Photos from the image-classification dataset "Dataset" in the GitHub repository cel-esx/EGL314_TeamB. Its 7 classes are: background, bird, moose, palm, spider, swan, wolf.

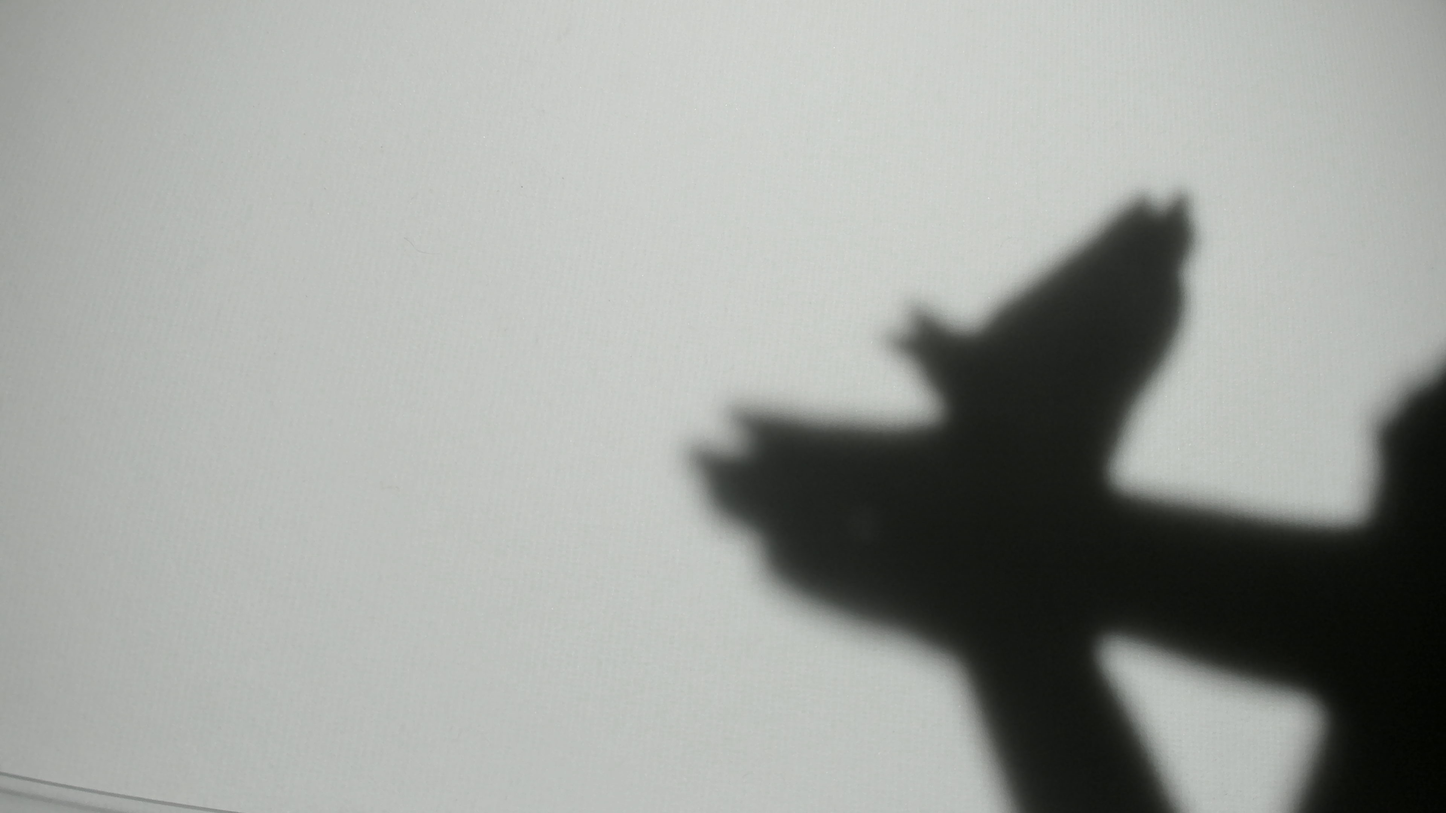
Label: bird

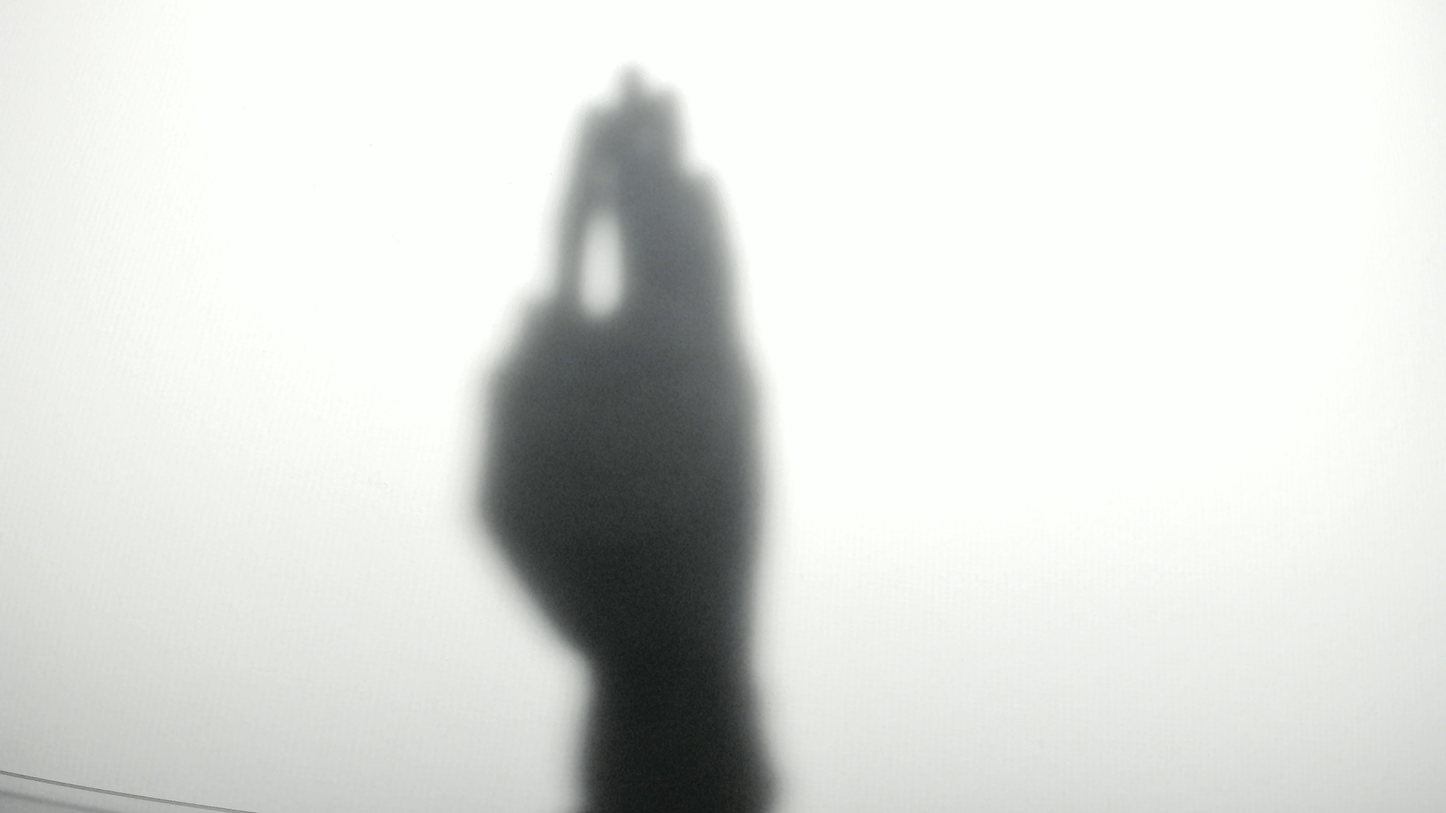
Label: palm

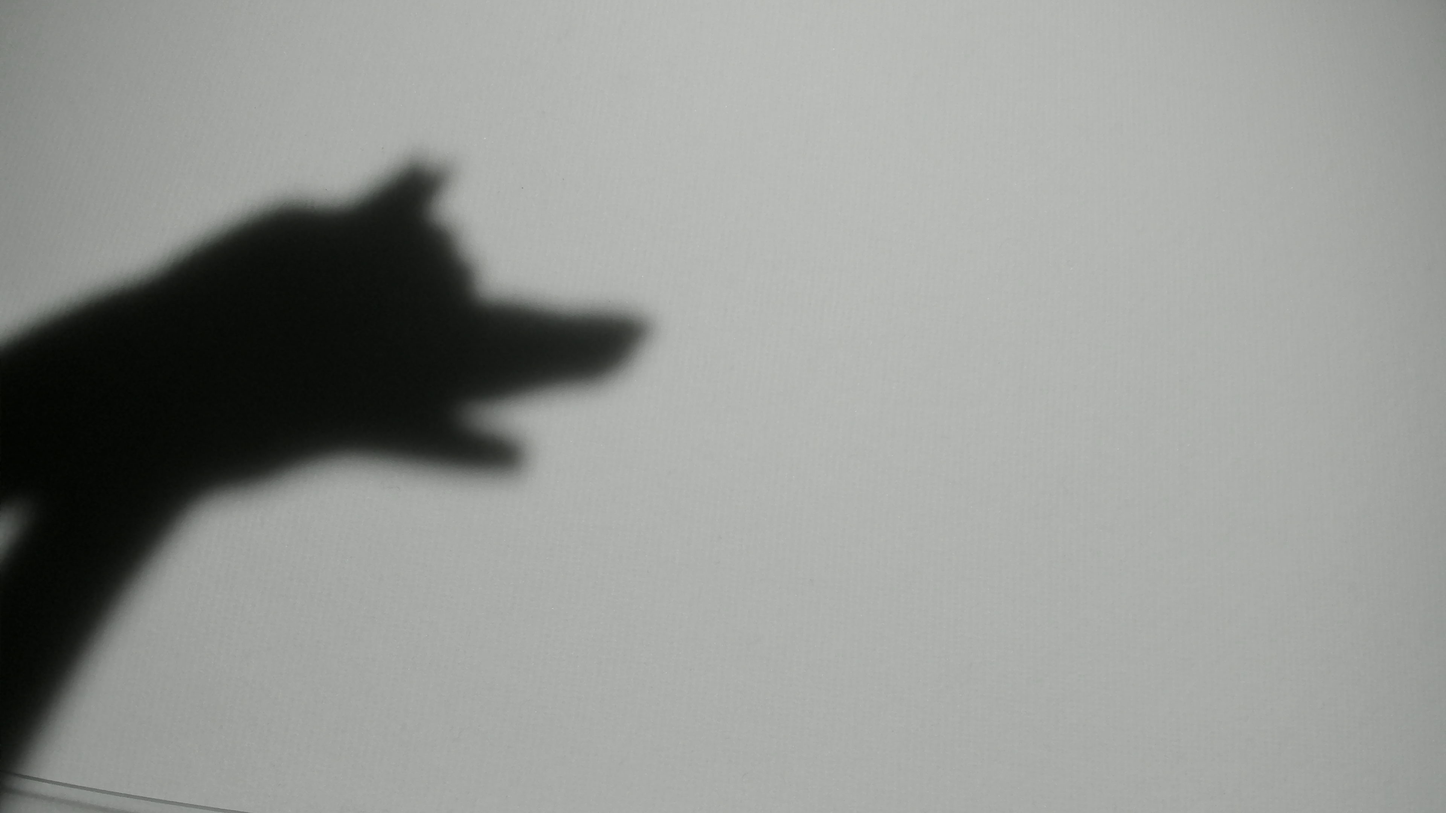
Label: wolf

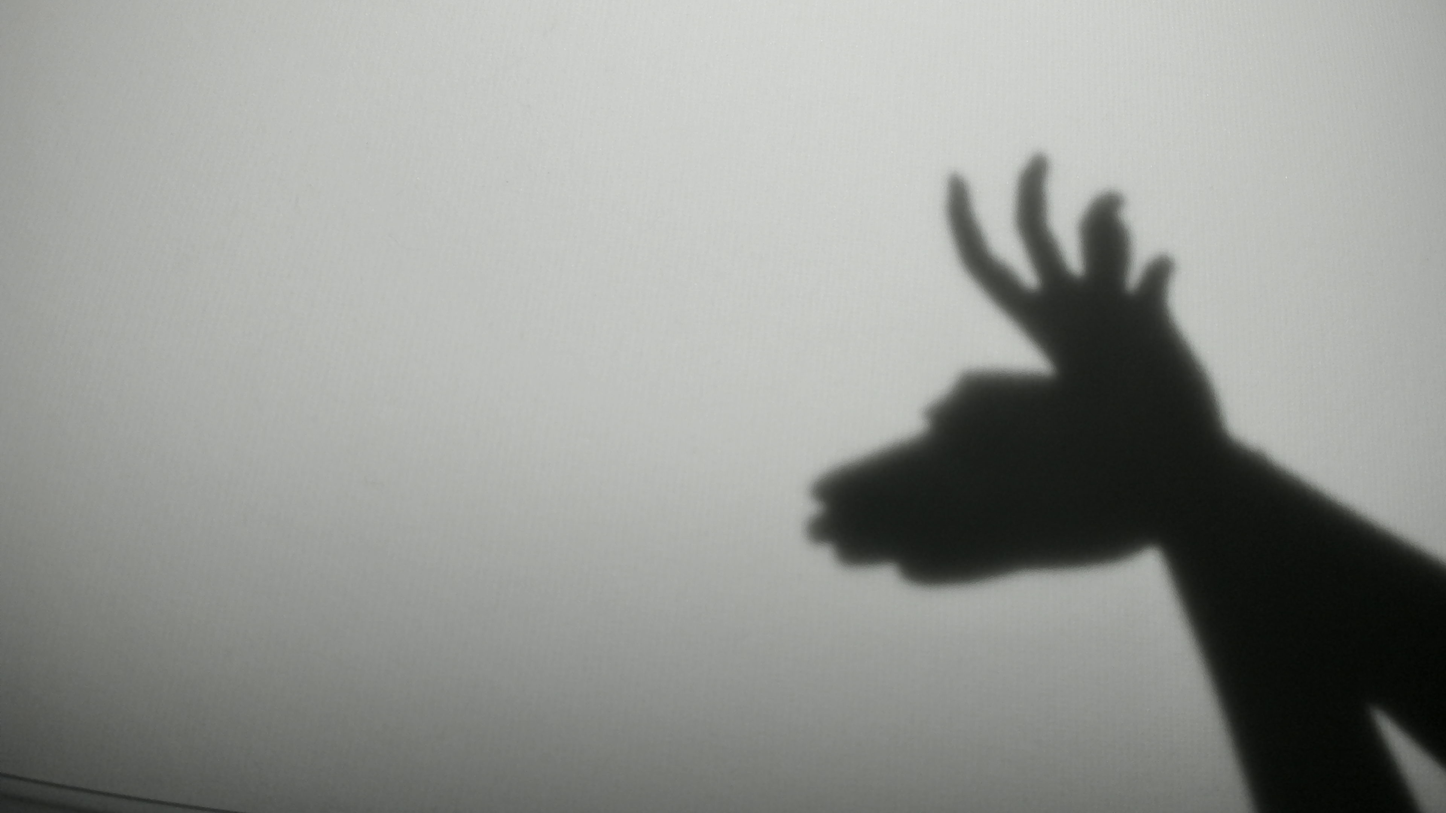
Label: moose

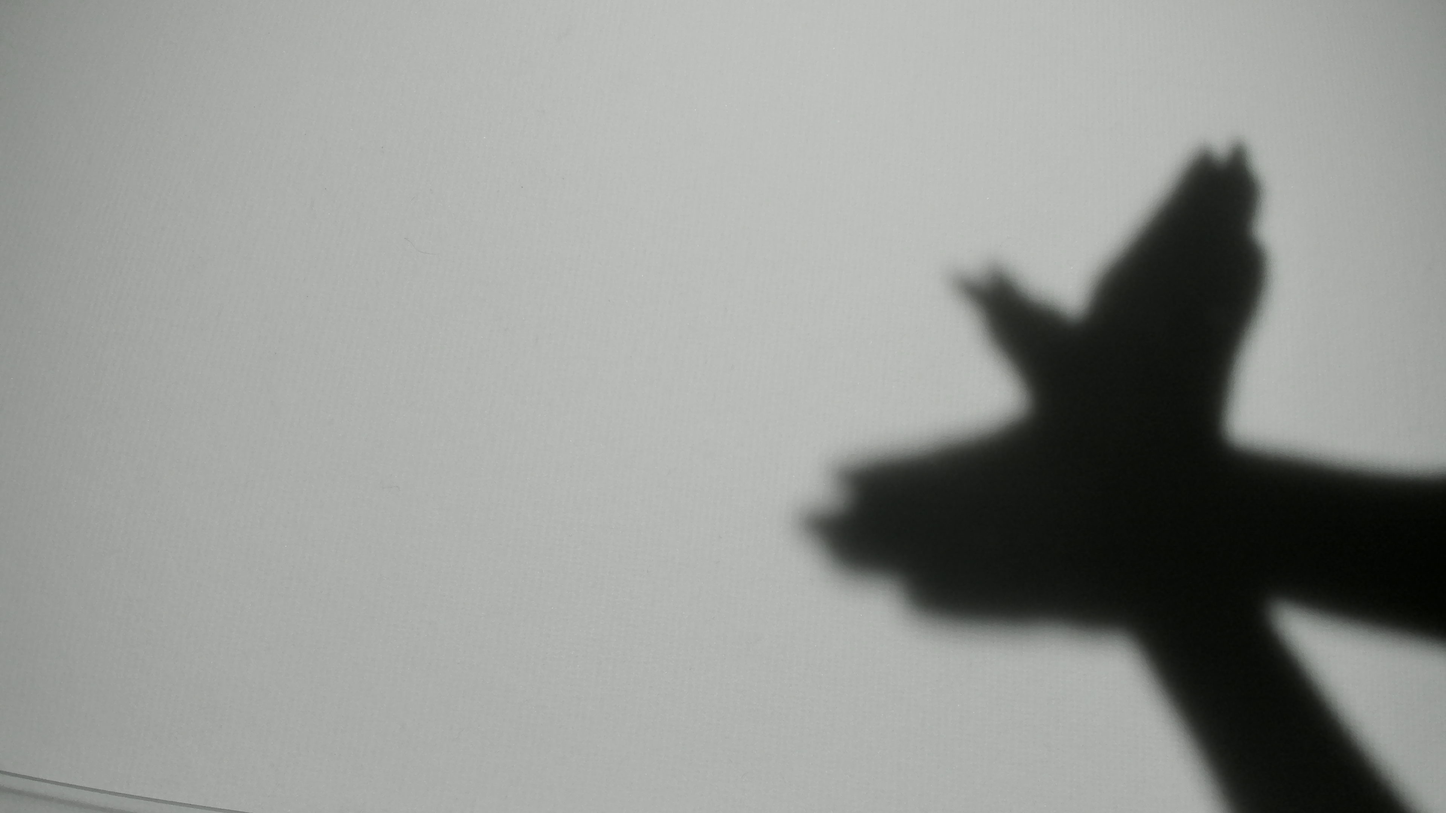
Label: bird

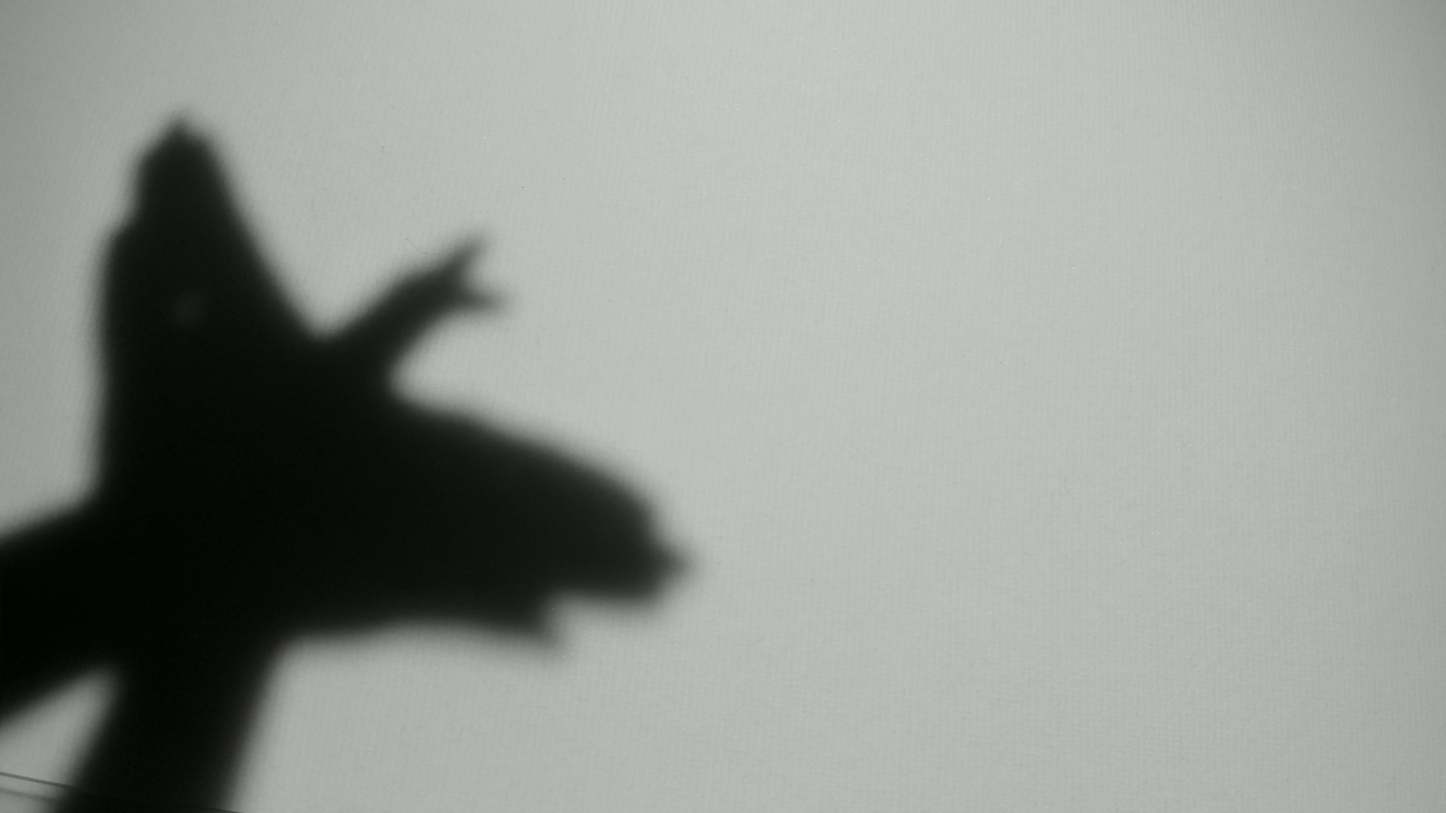
Label: bird
